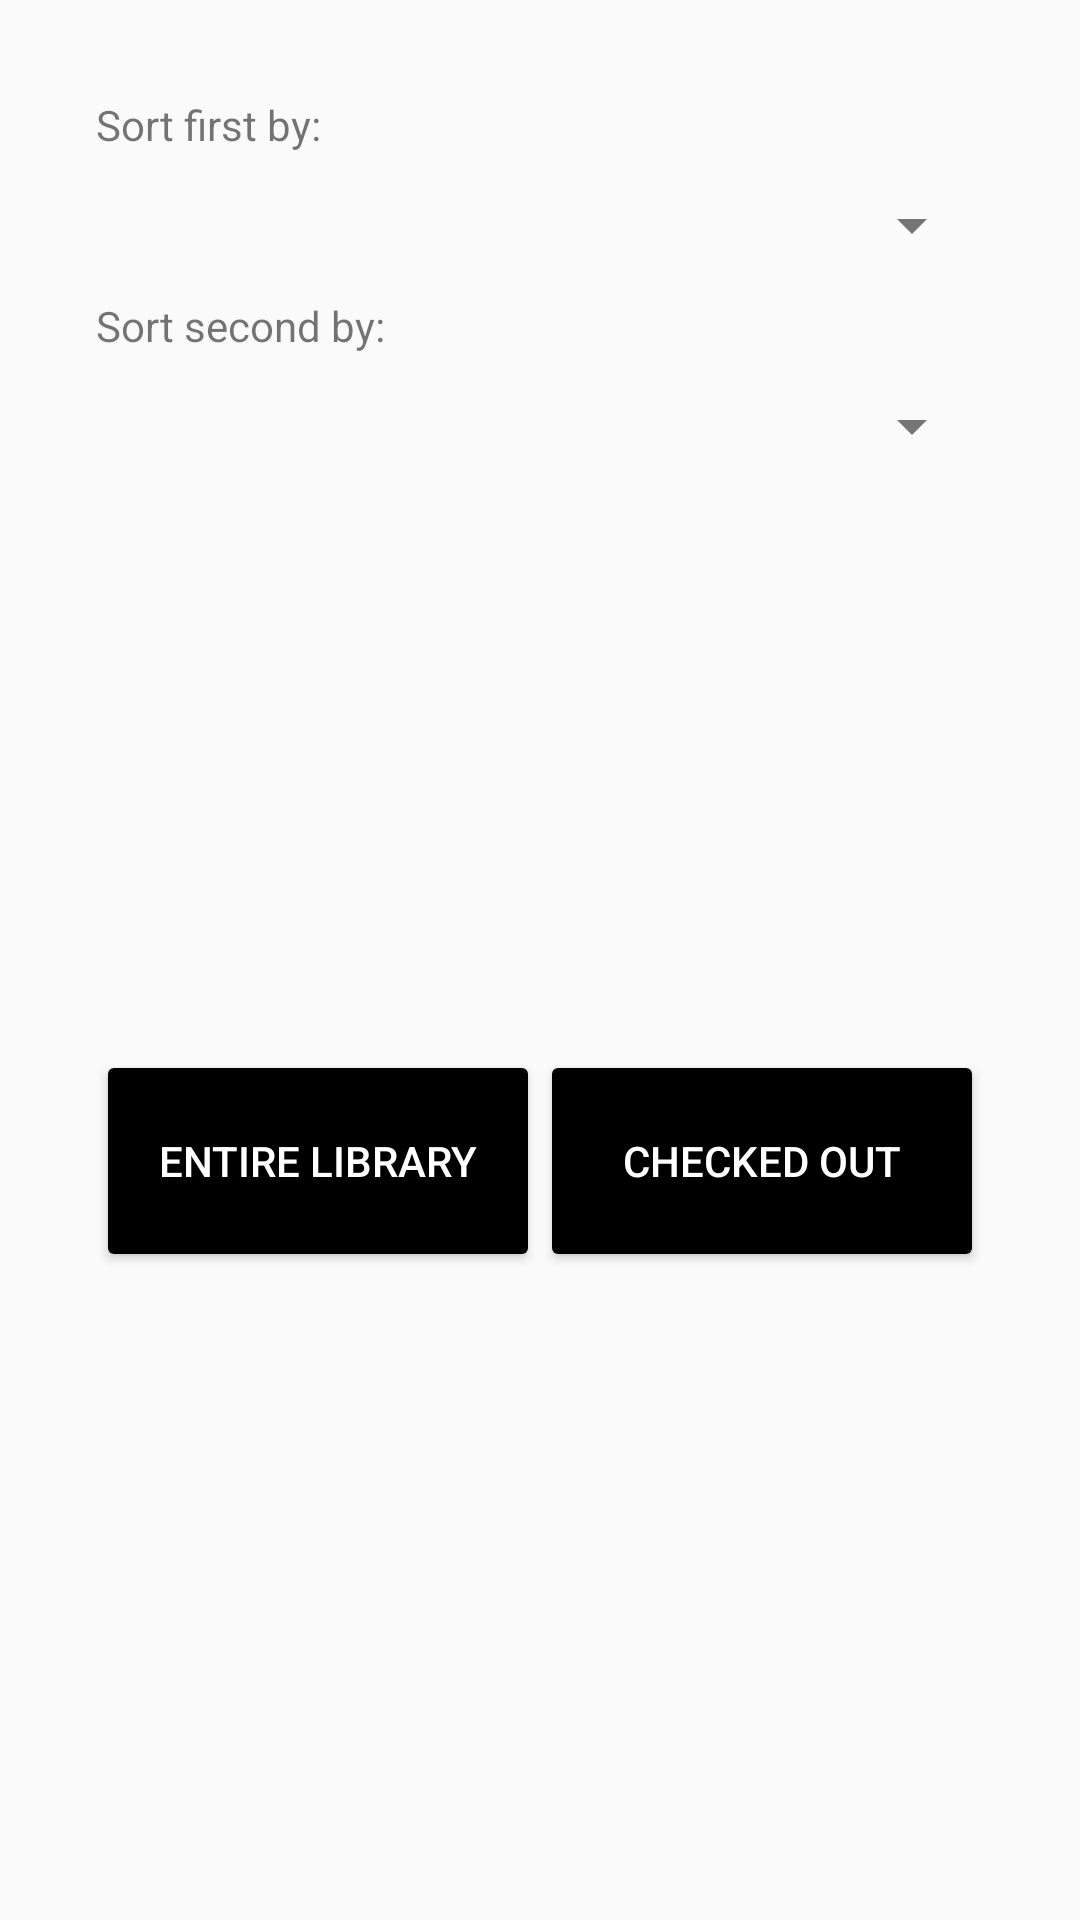

Reconstruct the res/layout file that produces this screen, plus the resources it refers to.
<!-- AndroidManifest.xml: application theme AppTheme -->
<!-- res/layout/activity_report.xml -->
<?xml version="1.0" encoding="utf-8"?>
<LinearLayout xmlns:android="http://schemas.android.com/apk/res/android"
    xmlns:tools="http://schemas.android.com/tools"
    android:layout_width="match_parent"
    android:layout_height="match_parent"
    android:orientation="vertical"
    android:padding="32dp"
    tools:context=".AddActivity">

  <TextView
      android:id="@+id/sort_label"
      android:layout_width="wrap_content"
      android:layout_height="wrap_content"
      android:text="Sort first by:" />

  <Spinner
      android:id="@+id/sort_spinner"
      android:layout_width="match_parent"
      android:layout_height="wrap_content"
      android:minHeight="48dp" />

  <TextView
      android:id="@+id/sort_label2"
      android:layout_width="match_parent"
      android:layout_height="wrap_content"
      android:text="Sort second by:" />

  <Spinner
      android:id="@+id/sort_spinner2"
      android:layout_width="match_parent"
      android:layout_height="wrap_content"
      android:minHeight="48dp" />

  <LinearLayout
      android:layout_width="match_parent"
      android:layout_height="match_parent"
      android:gravity="center_vertical"
      android:orientation="horizontal">

    <Button
        android:id="@+id/getLibraryButton"
        android:layout_width="0dp"
        android:layout_height="74dp"
        android:layout_weight="1"
        android:text="Entire Library" />

    <Button
        android:id="@+id/getCheckedOutButton"
        android:layout_width="0dp"
        android:layout_height="74dp"
        android:layout_weight="1"
        android:text="Checked Out" />
  </LinearLayout>

</LinearLayout>
<!-- resources referenced by this layout -->
<resources>
  <style name="AppTheme" parent="Theme.AppCompat.Light.DarkActionBar">
          <item name="android:colorPrimary">@color/primary</item>
          <item name="android:colorPrimaryDark">@color/primary_dark</item>
          <item name="android:colorAccent">@color/accent</item>
          <item name="android:textColorPrimary">@color/primary_text</item>
          <item name="android:textColorSecondary">@color/secondary_text</item>
          <item name="android:editTextColor">@color/edit_text</item>
          <item name="android:colorButtonNormal">@color/primary</item>
          <item name="colorPrimary">@color/primary_dark</item>
          <item name="android:itemBackground">@color/secondary_text</item>
  
  
      </style>
  <color name="primary">#000000</color>
  <color name="primary_dark">#000000</color>
  <color name="accent">#536DFE</color>
  <color name="primary_text">@android:color/white</color>
  <color name="secondary_text">#757575</color>
  <color name="edit_text">#212121</color>
</resources>
